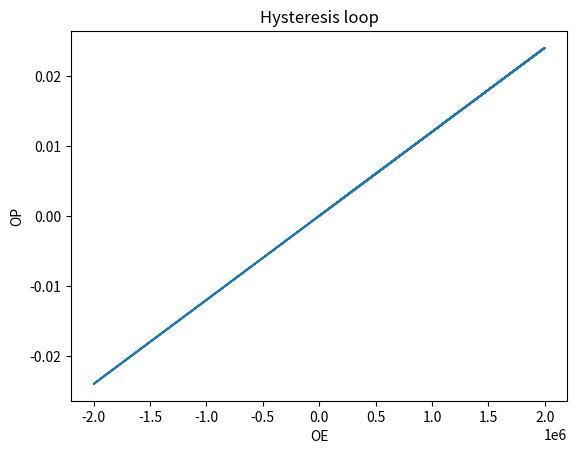

Here is the Python script that generated this plot:
import math
from decimal import Decimal
import matplotlib.pyplot as plt
import numpy as np


def delta_func(e):
    return np.sign(2e6 * math.cos(e * h))


def cth(arg):
    return 1 / np.tanh(arg)


def p_inf(p_0, e):
    return p_s * (cth((e + alpha * p_0) / a) - a / (e + alpha * p_0))


def func_e(t):
    return E_MAX * math.sin(t)


# Обратимая часть
def func_p_e(e):
    return beta * e


# Необратимая часть
def func_p_o(p_0, t):
    return (p_inf(p_0, func_e(t)) - p_0) / (delta_func(func_e(t)) * k - alpha * (p_inf(p_0, func_e(t)) - p_0))


def rk4(p_e, t, h):
    """ Runge-Kutta 4 method """
    k1 = h * func_p_o(p_e, t)
    k2 = h * func_p_o(p_e + 0.5 * k1, t + 0.5 * h)
    k3 = h * func_p_o(p_e + 0.5 * k2, t + 0.5 * h)
    k4 = h * func_p_o(p_e + k3, t + h)
    return (k1 + 2 * k2 + 2 * k3 + k4) / 6


x = 0
p_s = 0.1  # [0.1,0.45]
beta = 1.2e-8  # [1.15e-8,1.32e-8]
a = 1e5  # [1e5,1e6]
alpha = 1e6  # [1e6,1e7]
k = 5e5  # [5e5,5e6]
E_MAX = 2e6

# t  in [0,3*math.pi]
t_start = 0
t_end = 3*math.pi
n = 100
h = (t_end - t_start) / n

p_e_points = [0]
p_0_points = [0]
p_points = [1]
t_array = [0]
e_array = [0]
test_array = [1]

for i in range(1, n):
    p_0_points.append(rk4(x, i, h))
    p_e_points.append(func_p_e(func_e(i*h)))
    t_array.append(h*i)
    e_array.append(func_e(i*h))
    p_points.append(rk4(x, i, h) + func_p_e(func_e(i*h)))
for j in range(1,n):
    test_array.append(np.sign(2e6 * math.cos(j*h)))
print(p_e_points)
fig, ax = plt.subplots()
ax.plot(e_array, p_e_points)
plt.xlabel("OE")
plt.ylabel("OP")
plt.title("Hysteresis loop")
plt.show()
